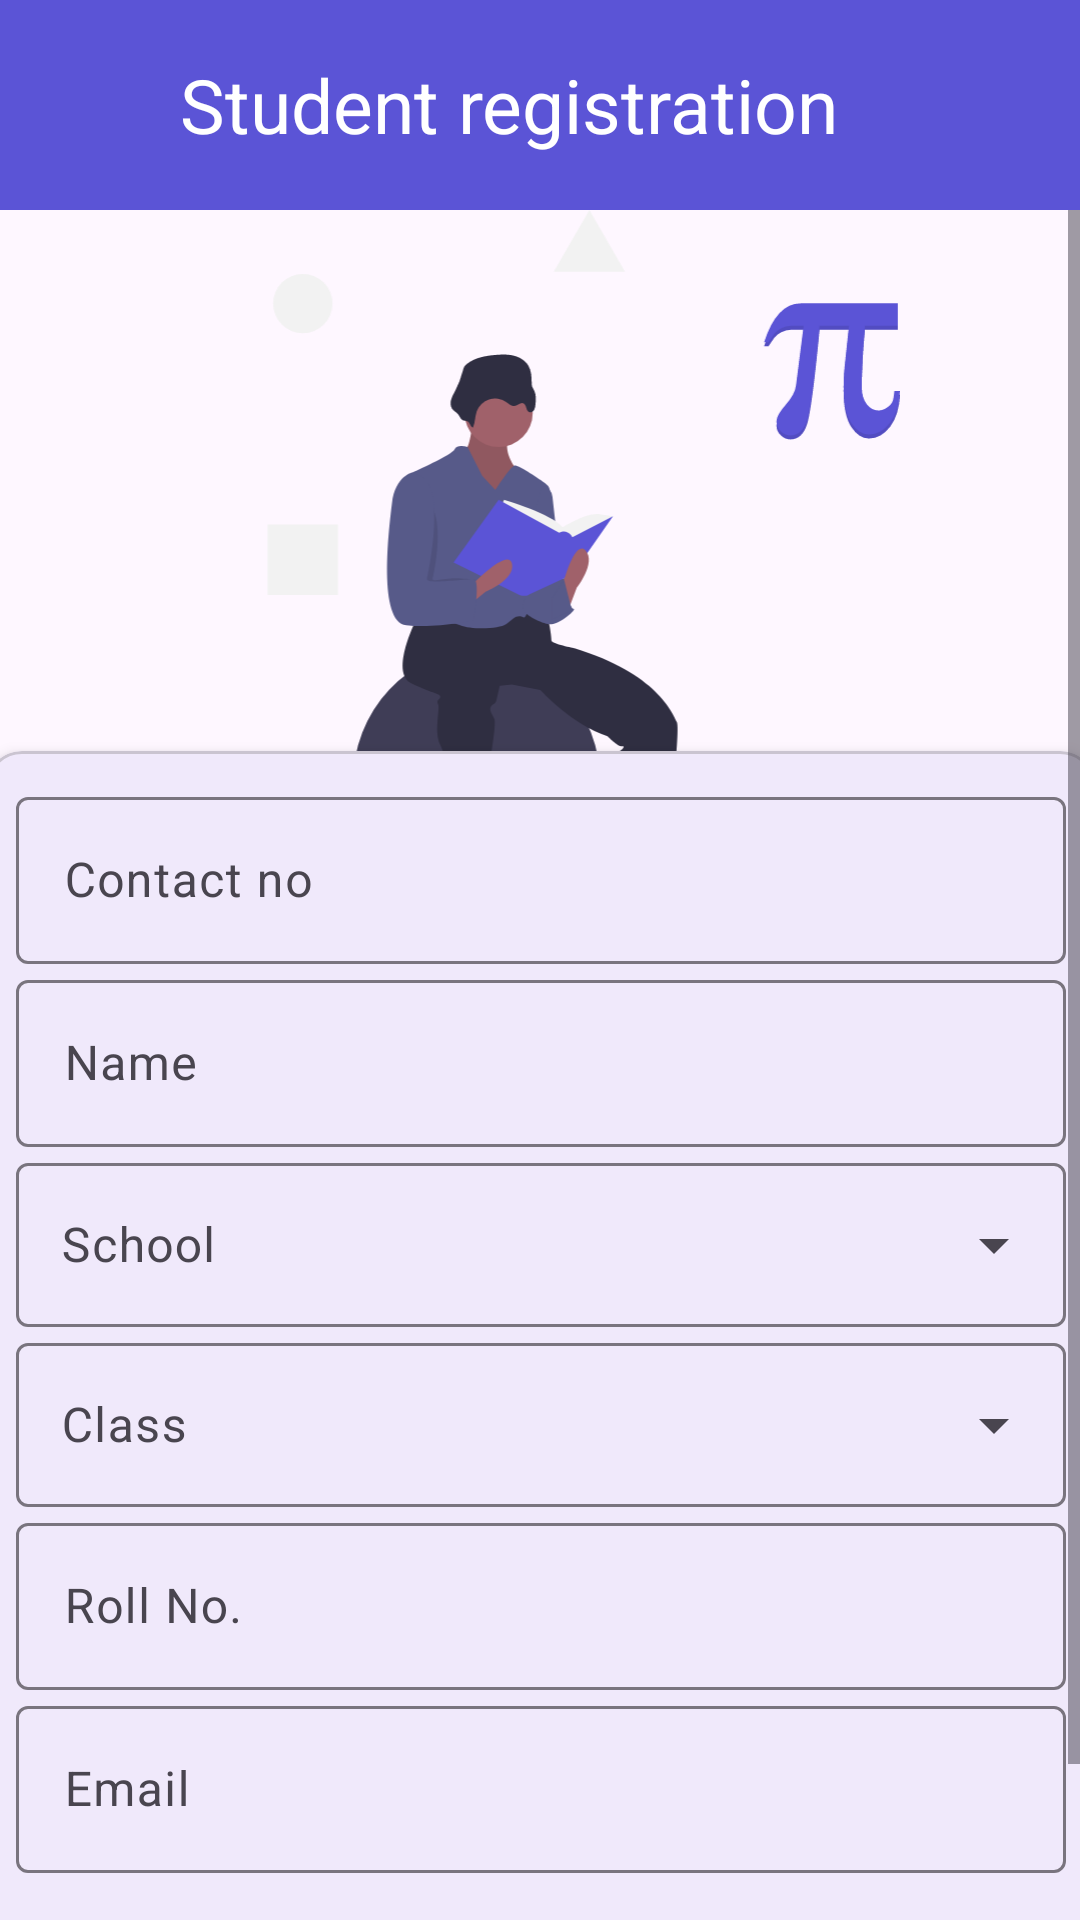

Layout XML and referenced resources for this Android screen:
<!-- AndroidManifest.xml: application theme Theme.GMDF -->
<!-- res/layout/fragment_student_register.xml -->
<?xml version="1.0" encoding="utf-8"?>
<androidx.constraintlayout.widget.ConstraintLayout xmlns:android="http://schemas.android.com/apk/res/android"
    xmlns:app="http://schemas.android.com/apk/res-auto"
    xmlns:tools="http://schemas.android.com/tools"
    android:layout_width="match_parent"
    android:layout_height="match_parent"
    tools:context=".fragment.StudentRegisterFragment">

    <com.google.android.material.appbar.AppBarLayout
        android:id="@+id/appBarLayout2"
        android:layout_width="0dp"
        android:layout_height="70dp"
        android:backgroundTint="@color/colorPrimary"
        app:layout_constraintEnd_toEndOf="parent"
        app:layout_constraintStart_toStartOf="parent"
        app:layout_constraintTop_toTopOf="parent">

        <LinearLayout
            android:layout_width="match_parent"
            android:layout_height="match_parent"
            android:orientation="horizontal">


            <ImageView
                android:id="@+id/ivStudentLogin"
                android:layout_width="40dp"
                android:layout_height="match_parent"
                android:layout_gravity="center_vertical"
                android:layout_marginStart="10dp"
                android:src="@drawable/baseline_arrow_back_24" />

            <TextView
                android:layout_width="match_parent"
                android:layout_height="match_parent"
                android:layout_marginStart="10dp"
                android:gravity="center_vertical"
                android:text="Student registration"
                android:textColor="@color/white"
                android:textSize="25sp" />

        </LinearLayout>
    </com.google.android.material.appbar.AppBarLayout>

    <ScrollView
        android:layout_width="0dp"
        android:layout_height="0dp"
        app:layout_constraintBottom_toBottomOf="parent"
        app:layout_constraintEnd_toEndOf="parent"
        app:layout_constraintStart_toStartOf="parent"
        app:layout_constraintTop_toBottomOf="@+id/appBarLayout2">

        <androidx.constraintlayout.widget.ConstraintLayout
            android:layout_width="match_parent"
            android:layout_height="match_parent">

            <ImageView
                android:id="@+id/imageView6"
                android:layout_width="0dp"
                android:layout_height="250dp"
                android:layout_marginHorizontal="10dp"
                android:src="@drawable/student_register"
                app:layout_constraintEnd_toEndOf="parent"
                app:layout_constraintStart_toStartOf="parent"
                app:layout_constraintTop_toTopOf="parent" />

            <com.google.android.material.card.MaterialCardView
                android:layout_width="370dp"
                android:layout_height="wrap_content"
                android:layout_marginTop="-70dp"
                app:cardElevation="3dp"
                app:layout_constraintEnd_toEndOf="parent"
                app:layout_constraintStart_toStartOf="parent"
                app:layout_constraintTop_toBottomOf="@+id/imageView6">

                <LinearLayout
                    android:layout_width="match_parent"
                    android:layout_height="match_parent"
                    android:layout_margin="10dp"
                    android:orientation="vertical">

                    <com.google.android.material.textfield.TextInputLayout
                        android:layout_width="match_parent"
                        android:layout_height="wrap_content">

                        <com.google.android.material.textfield.TextInputEditText
                            android:id="@+id/etPhone"
                            android:layout_width="match_parent"
                            android:layout_height="match_parent"
                            android:hint="Contact no"
                            android:inputType="number" />
                    </com.google.android.material.textfield.TextInputLayout>

                    <com.google.android.material.textfield.TextInputLayout
                        android:layout_width="match_parent"
                        android:layout_height="wrap_content">

                        <com.google.android.material.textfield.TextInputEditText
                            android:id="@+id/etName"
                            android:layout_width="match_parent"
                            android:layout_height="match_parent"
                            android:hint="Name"
                            android:inputType="textCapWords" />
                    </com.google.android.material.textfield.TextInputLayout>

                    <com.google.android.material.textfield.TextInputLayout
                        style="@style/Widget.Material3.TextInputLayout.OutlinedBox.ExposedDropdownMenu"
                        android:layout_width="match_parent"
                        android:layout_height="60dp">

                        <androidx.appcompat.widget.AppCompatAutoCompleteTextView
                            android:id="@+id/actSchool"
                            android:layout_width="match_parent"
                            android:layout_height="match_parent"
                            android:hint="School"
                            android:inputType="none"
                            android:paddingStart="15dp"
                            tools:ignore="RtlSymmetry" />
                    </com.google.android.material.textfield.TextInputLayout>

                    <com.google.android.material.textfield.TextInputLayout
                        style="@style/Widget.Material3.TextInputLayout.OutlinedBox.ExposedDropdownMenu"
                        android:layout_width="match_parent"
                        android:layout_height="60dp">

                        <com.google.android.material.textfield.MaterialAutoCompleteTextView
                            android:id="@+id/actClass"
                            android:layout_width="match_parent"
                            android:layout_height="match_parent"
                            android:hint="Class"
                            android:inputType="none"
                            android:paddingStart="15dp"
                            tools:ignore="RtlSymmetry" />
                    </com.google.android.material.textfield.TextInputLayout>

                    <com.google.android.material.textfield.TextInputLayout
                        android:layout_width="match_parent"
                        android:layout_height="wrap_content">

                        <com.google.android.material.textfield.TextInputEditText
                            android:id="@+id/etRoll"
                            android:layout_width="match_parent"
                            android:layout_height="match_parent"
                            android:hint="Roll No."
                            android:inputType="number" />
                    </com.google.android.material.textfield.TextInputLayout>

                    <com.google.android.material.textfield.TextInputLayout
                        android:layout_width="match_parent"
                        android:layout_height="wrap_content">

                        <com.google.android.material.textfield.TextInputEditText
                            android:id="@+id/etMail"
                            android:layout_width="match_parent"
                            android:layout_height="match_parent"
                            android:hint="Email"
                            android:inputType="textEmailAddress" />
                    </com.google.android.material.textfield.TextInputLayout>


                    <Button
                        android:id="@+id/btnRegister"
                        android:layout_width="150dp"
                        android:layout_height="wrap_content"
                        android:layout_gravity="center_horizontal"
                        android:layout_marginTop="15dp"
                        android:text="Register" />


                </LinearLayout>
            </com.google.android.material.card.MaterialCardView>
        </androidx.constraintlayout.widget.ConstraintLayout>
    </ScrollView>

</androidx.constraintlayout.widget.ConstraintLayout>
<!-- resources referenced by this layout -->
<resources>
  <color name="colorPrimary">#5B54D6</color>
  <color name="white">#FFFFFFFF</color>
  <!-- drawable student_register: vector/xml drawable (drawable, 7695 chars, omitted) -->
  <style name="Theme.GMDF" parent="Base.Theme.GMDF" />
  <style name="Base.Theme.GMDF" parent="Theme.Material3.DayNight.NoActionBar">
          
          <item name="colorPrimary">@color/colorPrimary</item>
      </style>
</resources>
